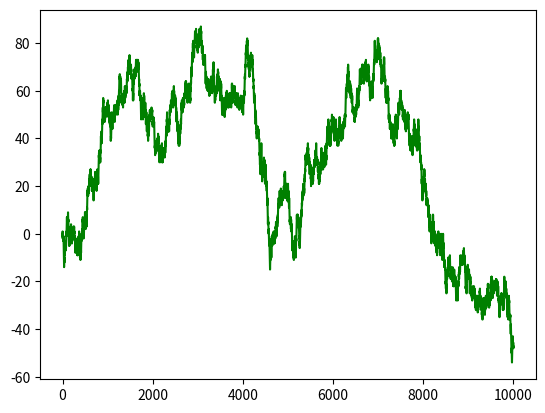

Generate this figure with matplotlib:
from random import seed
from random import random
from matplotlib import pyplot
seed(1)
random_walk = list()
random_walk.append(-1 if random() < 0.5 else 1)
for i in range(1, 10000):
	movement = -1 if random() < 0.5 else 1
	value = random_walk[i-1] + movement
	random_walk.append(value)
pyplot.plot(random_walk,'green')
pyplot.show()
